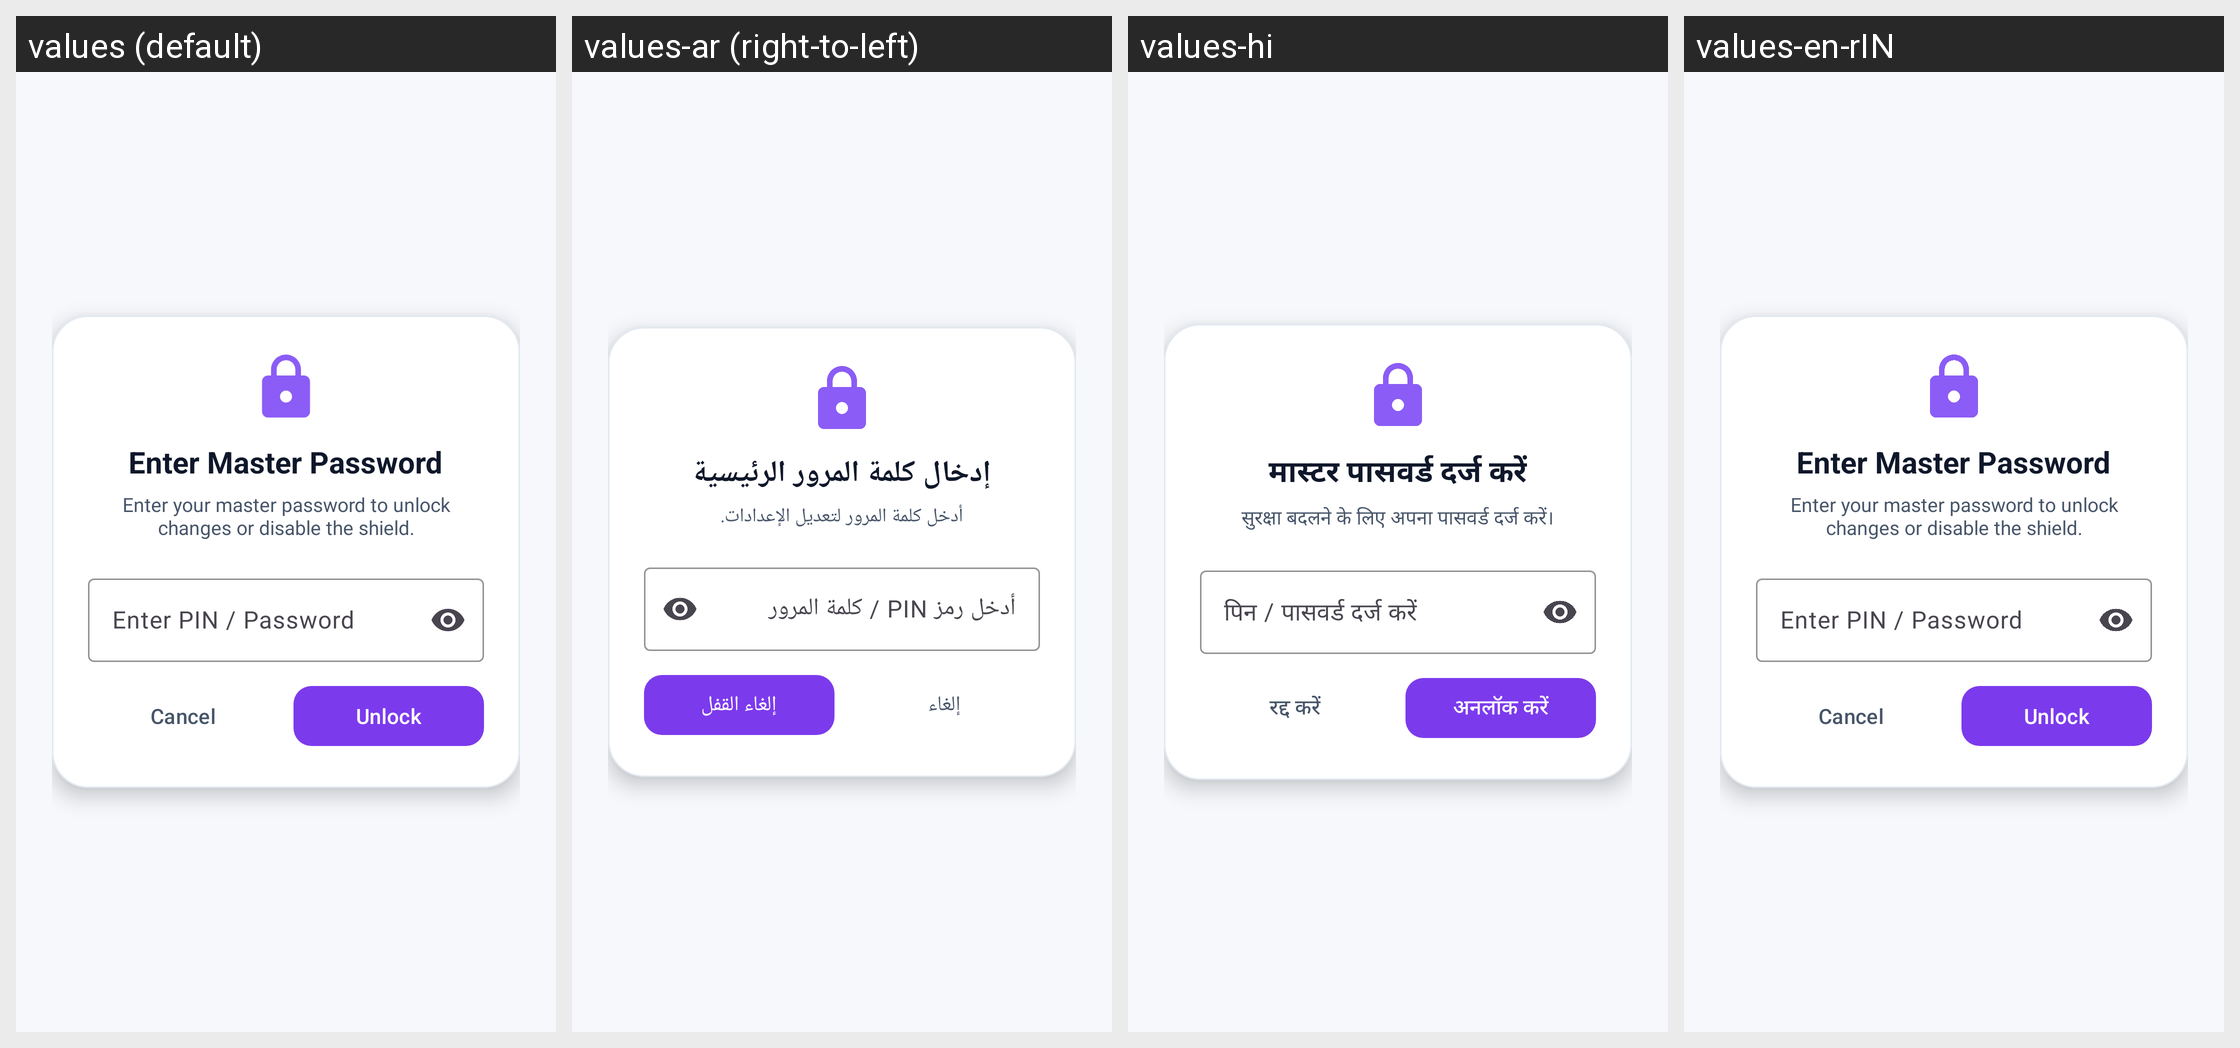

This grid shows one Android layout under several languages. Give, for every string resource on the screen, its name, the default text and each shown locale's text.
Android screen res/layout/activity_password_unlock.xml rendered under 4 locales, left to right: values (default), values-ar (right-to-left), values-hi, values-en-rIN. Device: Nexus 5 (rendered at 1080×1920; each locale shown at half size, 540×960, under a caption strip naming it); theme Theme.BetShield.Dialog.
Other locales in the repository, not shown: values-de, values-en-rGB, values-es, values-fr, values-ja, values-pt.
Strings drawn on this screen, with the default value and each locale's value (text and hints the layout hard-codes, and strings that could not be matched under every locale, appear in the picture but are not listed):

password_title_unlock
  values: Enter Master Password
  values-ar: إدخال كلمة المرور الرئيسية
  values-hi: मास्टर पासवर्ड दर्ज करें
  values-en-rIN: Enter Master Password

password_desc_unlock
  values: Enter your master password to unlock changes or disable the shield.
  values-ar: أدخل كلمة المرور لتعديل الإعدادات.
  values-hi: सुरक्षा बदलने के लिए अपना पासवर्ड दर्ज करें।
  values-en-rIN: Enter your master password to unlock changes or disable the shield.

password_hint
  values: Enter PIN / Password
  values-ar: أدخل رمز PIN / كلمة المرور
  values-hi: पिन / पासवर्ड दर्ज करें
  values-en-rIN: Enter PIN / Password

btn_cancel
  values: Cancel
  values-ar: إلغاء
  values-hi: रद्द करें
  values-en-rIN: Cancel

btn_unlock
  values: Unlock
  values-ar: إلغاء القفل
  values-hi: अनलॉक करें
  values-en-rIN: Unlock
